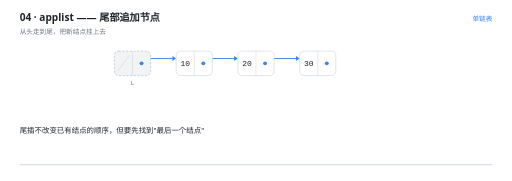
t = 0.00 s
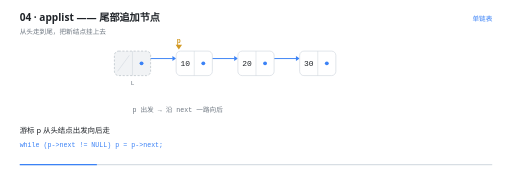
t = 1.38 s
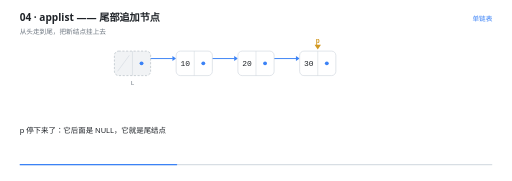
t = 2.80 s
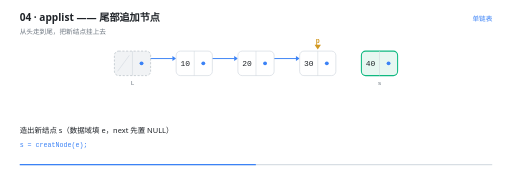
t = 4.20 s
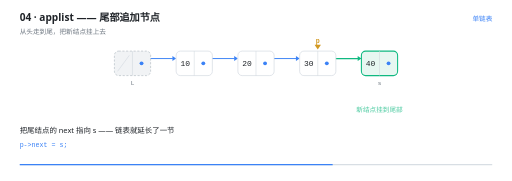
t = 5.57 s
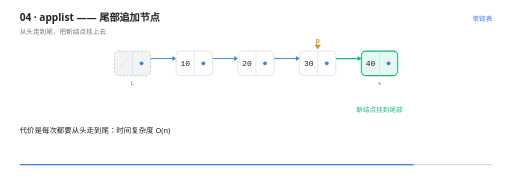
t = 7.00 s

The animated SVG that drew these frames (rendered in a browser with its animation timeline set to each time). Animation: 22 SMIL elements (animate=20,animateTransform=2); one cycle of 8.40 s, repeats indefinitely.

<svg xmlns="http://www.w3.org/2000/svg" viewBox="0 0 960 340" width="960" height="340" role="img" aria-label="applist —— 尾部追加节点"><rect width="960" height="340" fill="#FFFFFF"/><g>
    <rect x="36" y="308" width="888" height="2.5" rx="1.25" fill="#D8DEE4"/>
    <rect x="36" y="308" width="0" height="2.5" rx="1.25" fill="#3B82F6">
      <animate attributeName="width" values="0;888" dur="8.4s" repeatCount="indefinite" calcMode="linear"/>
    </rect>
  </g><text x="36" y="40" font-family="'Segoe UI','Microsoft YaHei UI','PingFang SC',system-ui,sans-serif" font-size="19" font-weight="600" fill="#1F2328">04 · applist —— 尾部追加节点</text><text x="36" y="63" font-family="'Segoe UI','Microsoft YaHei UI','PingFang SC',system-ui,sans-serif" font-size="12.5" fill="#6E7781">从头走到尾，把新结点挂上去</text><text x="924" y="40" text-anchor="end" font-family="'Segoe UI','Microsoft YaHei UI','PingFang SC',system-ui,sans-serif" font-size="12.5" fill="#3B82F6">单链表</text><g opacity="0"><animate attributeName="opacity" values="1;1" keyTimes="0.0000;1.0000" dur="8.4s" repeatCount="indefinite" calcMode="linear"/><line x1="265" y1="110" x2="323" y2="110" stroke="#3B82F6" stroke-width="1.8" stroke-linecap="round"/><path d="M 330 110 L 323 105.4 L 323 114.6 Z" fill="#3B82F6"/></g><g opacity="0"><animate attributeName="opacity" values="1;1" keyTimes="0.0000;1.0000" dur="8.4s" repeatCount="indefinite" calcMode="linear"/><line x1="381" y1="110" x2="439" y2="110" stroke="#3B82F6" stroke-width="1.8" stroke-linecap="round"/><path d="M 446 110 L 439 105.4 L 439 114.6 Z" fill="#3B82F6"/></g><g opacity="0"><animate attributeName="opacity" values="1;1" keyTimes="0.0000;1.0000" dur="8.4s" repeatCount="indefinite" calcMode="linear"/><line x1="497" y1="110" x2="555" y2="110" stroke="#3B82F6" stroke-width="1.8" stroke-linecap="round"/><path d="M 562 110 L 555 105.4 L 555 114.6 Z" fill="#3B82F6"/></g><g opacity="0"><animate attributeName="opacity" values="0;0;1;1" keyTimes="0.0000;0.5190;0.5357;1.0000" dur="8.4s" repeatCount="indefinite" calcMode="linear"/><line x1="613" y1="110" x2="671" y2="110" stroke="#10B981" stroke-width="2.2" stroke-linecap="round" stroke-dasharray="65 65" stroke-dashoffset="65"><animate attributeName="stroke-dashoffset" values="65;65;0;0;65" keyTimes="0;0.5333;0.5762;0.9996;1" dur="8.4s" repeatCount="indefinite" calcMode="linear"/></line><path d="M 678 110 L 671 105.4 L 671 114.6 Z" fill="#10B981"/></g><g opacity="0"><animate attributeName="opacity" values="1;1" keyTimes="0.0000;1.0000" dur="8.4s" repeatCount="indefinite" calcMode="linear"/><rect x="214" y="96" width="68" height="46" rx="8" fill="#F1F3F5" stroke="#AFB8C1" stroke-width="1.2" stroke-dasharray="4 3"/><line x1="248" y1="96" x2="248" y2="142" stroke="#D0D7DE" stroke-width="1"/><line x1="220" y1="134" x2="242" y2="104" stroke="#D8DEE4" stroke-width="1.4"/><circle cx="265" cy="119" r="3.6" fill="#3B82F6"/><text x="248" y="159" text-anchor="middle" font-family="ui-monospace,'Cascadia Code','JetBrains Mono',Consolas,monospace" font-size="11.5" fill="#6E7781">L</text></g><g opacity="0"><animate attributeName="opacity" values="1;1" keyTimes="0.0000;1.0000" dur="8.4s" repeatCount="indefinite" calcMode="linear"/><rect x="330" y="96" width="68" height="46" rx="8" fill="#FFFFFF" stroke="#D0D7DE" stroke-width="1.2"/><line x1="364" y1="96" x2="364" y2="142" stroke="#D0D7DE" stroke-width="1"/><text x="347" y="124.5" text-anchor="middle" font-family="ui-monospace,'Cascadia Code','JetBrains Mono',Consolas,monospace" font-size="15" fill="#1F2328">10</text><circle cx="381" cy="119" r="3.6" fill="#3B82F6"/></g><g opacity="0"><animate attributeName="opacity" values="1;1" keyTimes="0.0000;1.0000" dur="8.4s" repeatCount="indefinite" calcMode="linear"/><rect x="446" y="96" width="68" height="46" rx="8" fill="#FFFFFF" stroke="#D0D7DE" stroke-width="1.2"/><line x1="480" y1="96" x2="480" y2="142" stroke="#D0D7DE" stroke-width="1"/><text x="463" y="124.5" text-anchor="middle" font-family="ui-monospace,'Cascadia Code','JetBrains Mono',Consolas,monospace" font-size="15" fill="#1F2328">20</text><circle cx="497" cy="119" r="3.6" fill="#3B82F6"/></g><g opacity="0"><animate attributeName="opacity" values="1;1" keyTimes="0.0000;1.0000" dur="8.4s" repeatCount="indefinite" calcMode="linear"/><rect x="562" y="96" width="68" height="46" rx="8" fill="#FFFFFF" stroke="#D0D7DE" stroke-width="1.2"/><line x1="596" y1="96" x2="596" y2="142" stroke="#D0D7DE" stroke-width="1"/><text x="579" y="124.5" text-anchor="middle" font-family="ui-monospace,'Cascadia Code','JetBrains Mono',Consolas,monospace" font-size="15" fill="#1F2328">30</text><circle cx="613" cy="119" r="3.6" fill="#3B82F6"/></g><g opacity="0"><animate attributeName="opacity" values="0;0;1;1" keyTimes="0.0000;0.4000;0.4167;1.0000" dur="8.4s" repeatCount="indefinite" calcMode="linear"/><animateTransform attributeName="transform" type="translate" values="0 16;0 0;0 0" keyTimes="0;0.4167;1" dur="8.4s" repeatCount="indefinite" calcMode="linear"/><rect x="678" y="96" width="68" height="46" rx="8" fill="#E7F7F1" stroke="#10B981" stroke-width="2"/><line x1="712" y1="96" x2="712" y2="142" stroke="#D0D7DE" stroke-width="1"/><text x="695" y="124.5" text-anchor="middle" font-family="ui-monospace,'Cascadia Code','JetBrains Mono',Consolas,monospace" font-size="15" fill="#1F2328">40</text><circle cx="729" cy="119" r="3.6" fill="#3B82F6"/><text x="712" y="159" text-anchor="middle" font-family="ui-monospace,'Cascadia Code','JetBrains Mono',Consolas,monospace" font-size="11.5" fill="#6E7781">s</text></g><g opacity="0"><animate attributeName="opacity" values="0;0;1;1" keyTimes="0.0000;0.0905;0.1071;1.0000" dur="8.4s" repeatCount="indefinite" calcMode="linear"/><animateTransform attributeName="transform" type="translate" values="0 0;0 0;348.0 0;348.0 0" keyTimes="0.0000;0.1071;0.3333;1.0000" dur="8.4s" repeatCount="indefinite" calcMode="linear"/><path d="M 248 93 l -6 -9 l 12 0 Z" fill="#D29922"/><text x="248" y="81" text-anchor="middle" font-family="ui-monospace,'Cascadia Code','JetBrains Mono',Consolas,monospace" font-size="12.5" font-weight="600" fill="#D29922">p</text></g><g opacity="0"><animate attributeName="opacity" values="0;0;1;1;0;0" keyTimes="0.0000;0.0905;0.1071;0.3167;0.3333;1.0000" dur="8.4s" repeatCount="indefinite" calcMode="linear"/><text x="248" y="210" text-anchor="start" font-family="ui-monospace,'Cascadia Code','JetBrains Mono',Consolas,monospace" font-size="12.5" font-weight="400" fill="#6E7781">p 出发 → 沿 next 一路向后</text></g><g opacity="0"><animate attributeName="opacity" values="0;0;1;1" keyTimes="0.0000;0.6500;0.6667;1.0000" dur="8.4s" repeatCount="indefinite" calcMode="linear"/><text x="712" y="210" text-anchor="middle" font-family="ui-monospace,'Cascadia Code','JetBrains Mono',Consolas,monospace" font-size="12.5" font-weight="400" fill="#10B981">新结点挂到尾部</text></g><g opacity="0"><animate attributeName="opacity" values="1;1;0;0" keyTimes="0.0000;0.0857;0.1071;1.0000" dur="8.4s" repeatCount="indefinite" calcMode="linear"/><text x="36" y="250" font-family="'Segoe UI','Microsoft YaHei UI','PingFang SC',system-ui,sans-serif" font-size="14" fill="#1F2328">尾插不改变已有结点的顺序，但要先找到&quot;最后一个结点&quot;</text></g><g opacity="0"><animate attributeName="opacity" values="0;0;1;1;0;0" keyTimes="0.0000;0.0857;0.1071;0.3119;0.3333;1.0000" dur="8.4s" repeatCount="indefinite" calcMode="linear"/><text x="36" y="250" font-family="'Segoe UI','Microsoft YaHei UI','PingFang SC',system-ui,sans-serif" font-size="14" fill="#1F2328">游标 p 从头结点出发向后走</text><text x="36" y="276" font-family="ui-monospace,'Cascadia Code','JetBrains Mono',Consolas,monospace" font-size="12.5" fill="#3B82F6">while (p-&gt;next != NULL)   p = p-&gt;next;</text></g><g opacity="0"><animate attributeName="opacity" values="0;0;1;1;0;0" keyTimes="0.0000;0.3119;0.3333;0.3952;0.4167;1.0000" dur="8.4s" repeatCount="indefinite" calcMode="linear"/><text x="36" y="250" font-family="'Segoe UI','Microsoft YaHei UI','PingFang SC',system-ui,sans-serif" font-size="14" fill="#1F2328">p 停下来了：它后面是 NULL，它就是尾结点</text></g><g opacity="0"><animate attributeName="opacity" values="0;0;1;1;0;0" keyTimes="0.0000;0.3952;0.4167;0.5143;0.5357;1.0000" dur="8.4s" repeatCount="indefinite" calcMode="linear"/><text x="36" y="250" font-family="'Segoe UI','Microsoft YaHei UI','PingFang SC',system-ui,sans-serif" font-size="14" fill="#1F2328">造出新结点 s（数据域填 e，next 先置 NULL）</text><text x="36" y="276" font-family="ui-monospace,'Cascadia Code','JetBrains Mono',Consolas,monospace" font-size="12.5" fill="#3B82F6">s = creatNode(e);</text></g><g opacity="0"><animate attributeName="opacity" values="0;0;1;1;0;0" keyTimes="0.0000;0.5143;0.5357;0.6929;0.7143;1.0000" dur="8.4s" repeatCount="indefinite" calcMode="linear"/><text x="36" y="250" font-family="'Segoe UI','Microsoft YaHei UI','PingFang SC',system-ui,sans-serif" font-size="14" fill="#1F2328">把尾结点的 next 指向 s —— 链表就延长了一节</text><text x="36" y="276" font-family="ui-monospace,'Cascadia Code','JetBrains Mono',Consolas,monospace" font-size="12.5" fill="#3B82F6">p-&gt;next = s;</text></g><g opacity="0"><animate attributeName="opacity" values="0;0;1;1" keyTimes="0.0000;0.6929;0.7143;1.0000" dur="8.4s" repeatCount="indefinite" calcMode="linear"/><text x="36" y="250" font-family="'Segoe UI','Microsoft YaHei UI','PingFang SC',system-ui,sans-serif" font-size="14" fill="#1F2328">代价是每次都要从头走到尾：时间复杂度 O(n)</text></g></svg>
